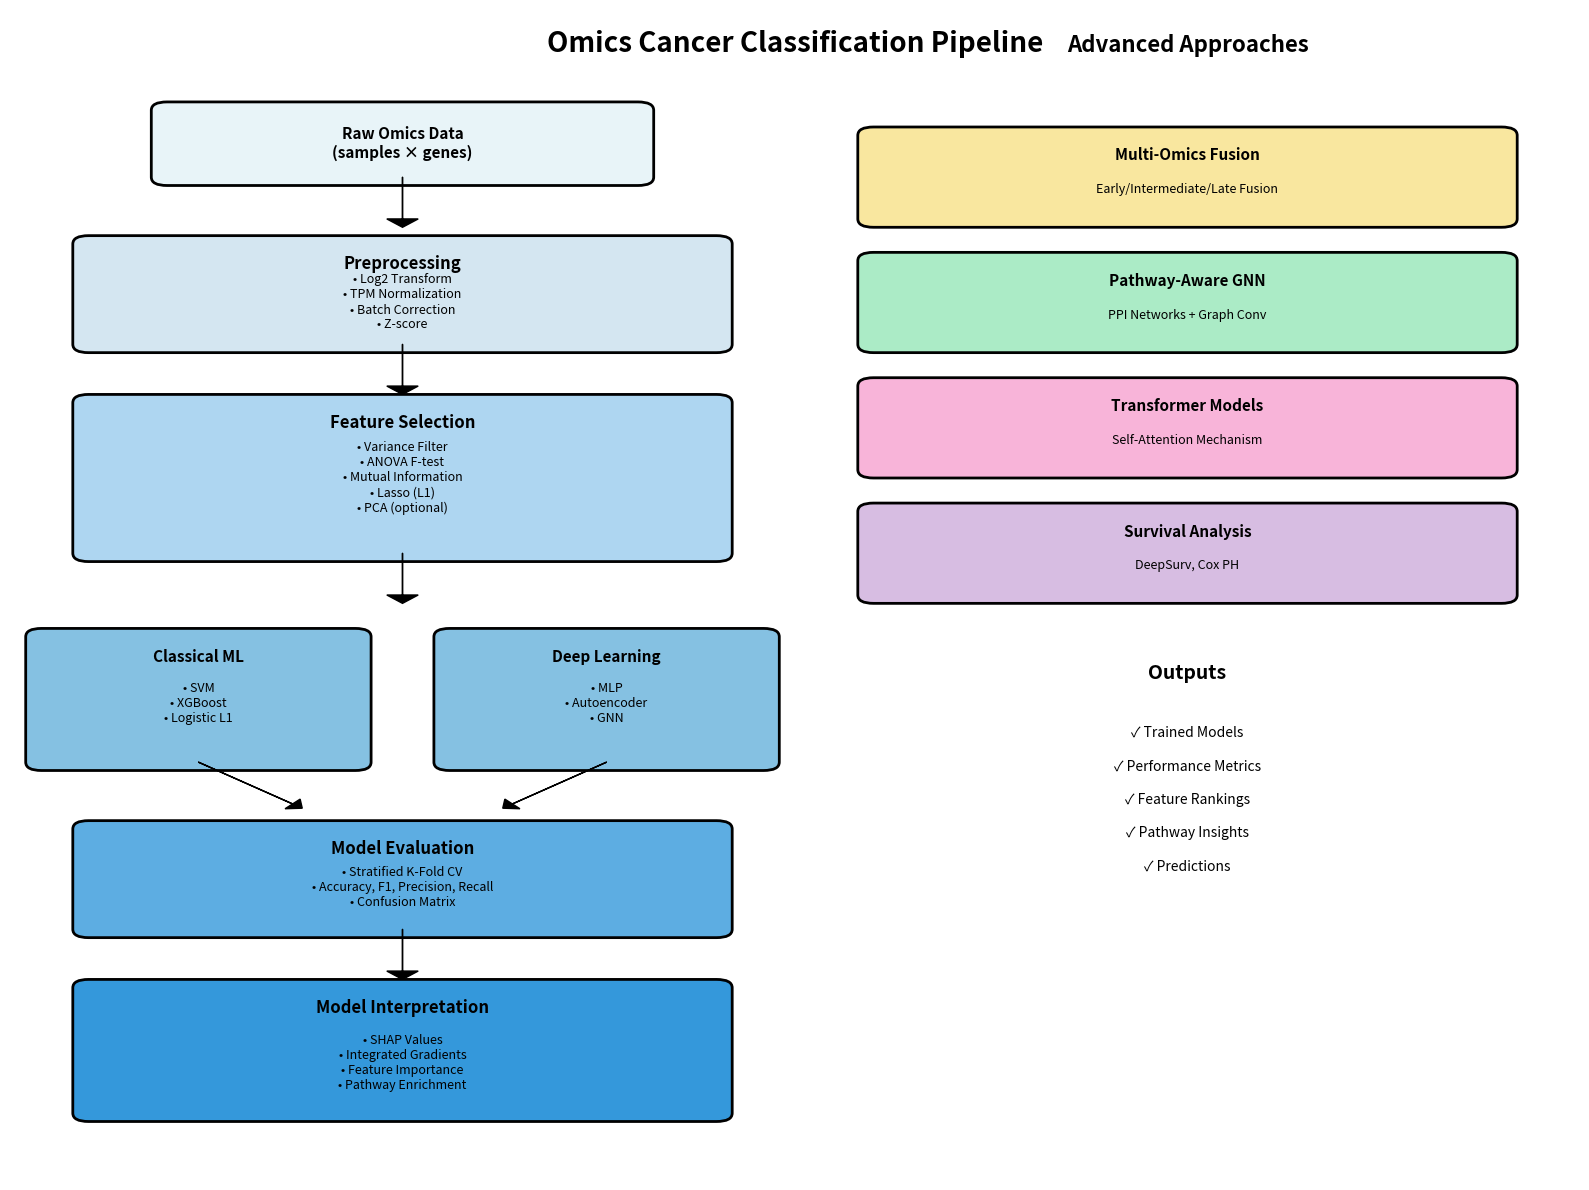
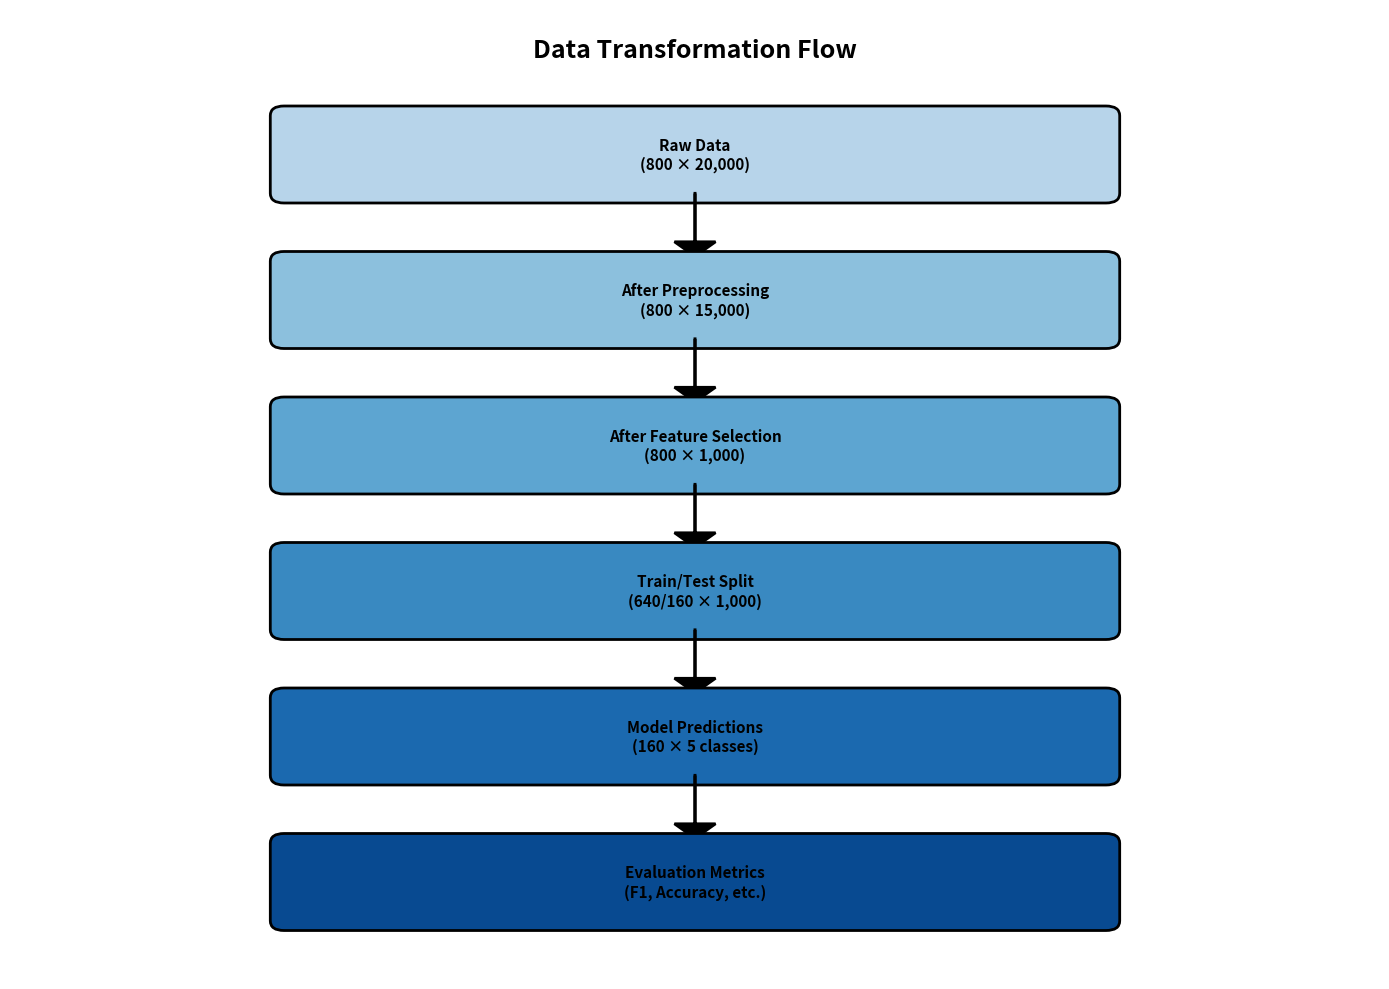

Python code for these plots, in order:
"""
Visualization utilities for omics cancer classification pipeline
"""

import matplotlib.pyplot as plt
import seaborn as sns
import numpy as np
import pandas as pd
from matplotlib.patches import Rectangle, FancyBboxPatch
import matplotlib.patches as mpatches


def plot_pipeline_flowchart(save_path='pipeline_flowchart.png'):
    """
    Vẽ flowchart của toàn bộ pipeline
    """
    fig, ax = plt.subplots(figsize=(16, 12))
    ax.set_xlim(0, 10)
    ax.set_ylim(0, 14)
    ax.axis('off')
    
    # Colors
    color_data = '#E8F4F8'
    color_preprocess = '#D4E6F1'
    color_feature = '#AED6F1'
    color_model = '#85C1E2'
    color_eval = '#5DADE2'
    color_interp = '#3498DB'
    
    # Title
    ax.text(5, 13.5, 'Omics Cancer Classification Pipeline', 
            fontsize=20, fontweight='bold', ha='center')
    
    # Step 1: Raw Data
    box1 = FancyBboxPatch((1, 12), 3, 0.8, boxstyle="round,pad=0.1", 
                          facecolor=color_data, edgecolor='black', linewidth=2)
    ax.add_patch(box1)
    ax.text(2.5, 12.4, 'Raw Omics Data\n(samples × genes)', 
            ha='center', va='center', fontsize=11, fontweight='bold')
    
    # Arrow
    ax.arrow(2.5, 12, 0, -0.5, head_width=0.2, head_length=0.1, fc='black', ec='black')
    
    # Step 2: Preprocessing
    box2 = FancyBboxPatch((0.5, 10), 4, 1.2, boxstyle="round,pad=0.1",
                          facecolor=color_preprocess, edgecolor='black', linewidth=2)
    ax.add_patch(box2)
    ax.text(2.5, 10.9, 'Preprocessing', ha='center', fontsize=12, fontweight='bold')
    ax.text(2.5, 10.5, '• Log2 Transform\n• TPM Normalization\n• Batch Correction\n• Z-score',
            ha='center', va='center', fontsize=9)
    
    # Arrow
    ax.arrow(2.5, 10, 0, -0.5, head_width=0.2, head_length=0.1, fc='black', ec='black')
    
    # Step 3: Feature Selection
    box3 = FancyBboxPatch((0.5, 7.5), 4, 1.8, boxstyle="round,pad=0.1",
                          facecolor=color_feature, edgecolor='black', linewidth=2)
    ax.add_patch(box3)
    ax.text(2.5, 9, 'Feature Selection', ha='center', fontsize=12, fontweight='bold')
    ax.text(2.5, 8.4, '• Variance Filter\n• ANOVA F-test\n• Mutual Information\n• Lasso (L1)\n• PCA (optional)',
            ha='center', va='center', fontsize=9)
    
    # Arrow splits into two
    ax.arrow(2.5, 7.5, 0, -0.5, head_width=0.2, head_length=0.1, fc='black', ec='black')
    
    # Step 4a: Classical ML
    box4a = FancyBboxPatch((0.2, 5), 2, 1.5, boxstyle="round,pad=0.1",
                           facecolor=color_model, edgecolor='black', linewidth=2)
    ax.add_patch(box4a)
    ax.text(1.2, 6.2, 'Classical ML', ha='center', fontsize=11, fontweight='bold')
    ax.text(1.2, 5.7, '• SVM\n• XGBoost\n• Logistic L1',
            ha='center', va='center', fontsize=9)
    
    # Step 4b: Deep Learning
    box4b = FancyBboxPatch((2.8, 5), 2, 1.5, boxstyle="round,pad=0.1",
                           facecolor=color_model, edgecolor='black', linewidth=2)
    ax.add_patch(box4b)
    ax.text(3.8, 6.2, 'Deep Learning', ha='center', fontsize=11, fontweight='bold')
    ax.text(3.8, 5.7, '• MLP\n• Autoencoder\n• GNN',
            ha='center', va='center', fontsize=9)
    
    # Arrows merge
    ax.arrow(1.2, 5, 0.6, -0.5, head_width=0.15, head_length=0.08, fc='black', ec='black')
    ax.arrow(3.8, 5, -0.6, -0.5, head_width=0.15, head_length=0.08, fc='black', ec='black')
    
    # Step 5: Evaluation
    box5 = FancyBboxPatch((0.5, 3), 4, 1.2, boxstyle="round,pad=0.1",
                          facecolor=color_eval, edgecolor='black', linewidth=2)
    ax.add_patch(box5)
    ax.text(2.5, 3.9, 'Model Evaluation', ha='center', fontsize=12, fontweight='bold')
    ax.text(2.5, 3.5, '• Stratified K-Fold CV\n• Accuracy, F1, Precision, Recall\n• Confusion Matrix',
            ha='center', va='center', fontsize=9)
    
    # Arrow
    ax.arrow(2.5, 3, 0, -0.5, head_width=0.2, head_length=0.1, fc='black', ec='black')
    
    # Step 6: Interpretation
    box6 = FancyBboxPatch((0.5, 0.8), 4, 1.5, boxstyle="round,pad=0.1",
                          facecolor=color_interp, edgecolor='black', linewidth=2)
    ax.add_patch(box6)
    ax.text(2.5, 2, 'Model Interpretation', ha='center', fontsize=12, fontweight='bold')
    ax.text(2.5, 1.4, '• SHAP Values\n• Integrated Gradients\n• Feature Importance\n• Pathway Enrichment',
            ha='center', va='center', fontsize=9)
    
    # Right side: Advanced approaches
    ax.text(7.5, 13.5, 'Advanced Approaches', 
            fontsize=16, fontweight='bold', ha='center')
    
    # Multi-omics
    box_adv1 = FancyBboxPatch((5.5, 11.5), 4, 1, boxstyle="round,pad=0.1",
                              facecolor='#F9E79F', edgecolor='black', linewidth=2)
    ax.add_patch(box_adv1)
    ax.text(7.5, 12.2, 'Multi-Omics Fusion', ha='center', fontsize=11, fontweight='bold')
    ax.text(7.5, 11.85, 'Early/Intermediate/Late Fusion',
            ha='center', va='center', fontsize=9)
    
    # Pathway-aware GNN
    box_adv2 = FancyBboxPatch((5.5, 10), 4, 1, boxstyle="round,pad=0.1",
                              facecolor='#ABEBC6', edgecolor='black', linewidth=2)
    ax.add_patch(box_adv2)
    ax.text(7.5, 10.7, 'Pathway-Aware GNN', ha='center', fontsize=11, fontweight='bold')
    ax.text(7.5, 10.35, 'PPI Networks + Graph Conv',
            ha='center', va='center', fontsize=9)
    
    # Transformer
    box_adv3 = FancyBboxPatch((5.5, 8.5), 4, 1, boxstyle="round,pad=0.1",
                              facecolor='#F8B4D9', edgecolor='black', linewidth=2)
    ax.add_patch(box_adv3)
    ax.text(7.5, 9.2, 'Transformer Models', ha='center', fontsize=11, fontweight='bold')
    ax.text(7.5, 8.85, 'Self-Attention Mechanism',
            ha='center', va='center', fontsize=9)
    
    # Survival Analysis
    box_adv4 = FancyBboxPatch((5.5, 7), 4, 1, boxstyle="round,pad=0.1",
                              facecolor='#D7BDE2', edgecolor='black', linewidth=2)
    ax.add_patch(box_adv4)
    ax.text(7.5, 7.7, 'Survival Analysis', ha='center', fontsize=11, fontweight='bold')
    ax.text(7.5, 7.35, 'DeepSurv, Cox PH',
            ha='center', va='center', fontsize=9)
    
    # Output
    ax.text(7.5, 6, 'Outputs', fontsize=14, fontweight='bold', ha='center')
    
    output_items = [
        '✓ Trained Models',
        '✓ Performance Metrics',
        '✓ Feature Rankings',
        '✓ Pathway Insights',
        '✓ Predictions'
    ]
    
    y_pos = 5.3
    for item in output_items:
        ax.text(7.5, y_pos, item, ha='center', fontsize=10)
        y_pos -= 0.4
    
    plt.tight_layout()
    plt.savefig(save_path, dpi=300, bbox_inches='tight')
    print(f"Pipeline flowchart saved to {save_path}")
    plt.show()


def plot_data_flow_diagram(save_path='data_flow.png'):
    """
    Vẽ data flow diagram
    """
    fig, ax = plt.subplots(figsize=(14, 10))
    ax.set_xlim(0, 10)
    ax.set_ylim(0, 10)
    ax.axis('off')
    
    # Title
    ax.text(5, 9.5, 'Data Transformation Flow', 
            fontsize=18, fontweight='bold', ha='center')
    
    stages = [
        ('Raw Data\n(800 × 20,000)', 8.5),
        ('After Preprocessing\n(800 × 15,000)', 7),
        ('After Feature Selection\n(800 × 1,000)', 5.5),
        ('Train/Test Split\n(640/160 × 1,000)', 4),
        ('Model Predictions\n(160 × 5 classes)', 2.5),
        ('Evaluation Metrics\n(F1, Accuracy, etc.)', 1)
    ]
    
    colors = plt.cm.Blues(np.linspace(0.3, 0.9, len(stages)))
    
    for i, (stage, y_pos) in enumerate(stages):
        # Box
        box = FancyBboxPatch((2, y_pos-0.4), 6, 0.8, 
                            boxstyle="round,pad=0.1",
                            facecolor=colors[i], 
                            edgecolor='black', 
                            linewidth=2)
        ax.add_patch(box)
        
        # Text
        ax.text(5, y_pos, stage, ha='center', va='center', 
               fontsize=11, fontweight='bold')
        
        # Arrow to next stage
        if i < len(stages) - 1:
            ax.arrow(5, y_pos-0.4, 0, -0.5, 
                    head_width=0.3, head_length=0.15, 
                    fc='black', ec='black', linewidth=2)
    
    plt.tight_layout()
    plt.savefig(save_path, dpi=300, bbox_inches='tight')
    print(f"Data flow diagram saved to {save_path}")
    plt.show()


def plot_method_comparison_table(save_path='method_comparison.png'):
    """
    Vẽ bảng so sánh các methods
    """
    fig, ax = plt.subplots(figsize=(14, 8))
    ax.axis('off')
    
    # Data
    methods = ['SVM', 'XGBoost', 'Logistic L1', 'MLP', 'Autoencoder', 'GNN']
    
    data = {
        'Method': methods,
        'Best For': [
            'High-dim, clear margins',
            'Tabular, complex patterns',
            'Sparse, interpretable',
            'Large data, flexible',
            'Unsupervised pretrain',
            'Graph-structured data'
        ],
        'Pros': [
            'Strong theory, kernels',
            'SOTA, feature import.',
            'Simple, interpretable',
            'Powerful, flexible',
            'Leverage unlabeled',
            'Use prior knowledge'
        ],
        'Cons': [
            'Slow for large data',
            'Black box, overfit risk',
            'Linear only',
            'Needs много data',
            'Two-stage training',
            'Needs graph'
        ],
        'Complexity': [
            'Medium',
            'Medium',
            'Low',
            'High',
            'High',
            'High'
        ]
    }
    
    df = pd.DataFrame(data)
    
    # Create table
    table = ax.table(cellText=df.values, 
                     colLabels=df.columns,
                     cellLoc='left',
                     loc='center',
                     bbox=[0, 0, 1, 1])
    
    table.auto_set_font_size(False)
    table.set_fontsize(9)
    table.scale(1, 2)
    
    # Style header
    for i in range(len(df.columns)):
        cell = table[(0, i)]
        cell.set_facecolor('#3498DB')
        cell.set_text_props(weight='bold', color='white')
    
    # Color rows
    colors = ['#E8F4F8', '#D4E6F1']
    for i in range(1, len(df) + 1):
        for j in range(len(df.columns)):
            cell = table[(i, j)]
            cell.set_facecolor(colors[(i-1) % 2])
    
    plt.title('Method Comparison Table', fontsize=16, fontweight='bold', pad=20)
    plt.tight_layout()
    plt.savefig(save_path, dpi=300, bbox_inches='tight')
    print(f"Method comparison table saved to {save_path}")
    plt.show()


if __name__ == "__main__":
    """
    Generate all visualization diagrams
    """
    print("Generating pipeline visualizations...")
    
    # 1. Pipeline flowchart
    plot_pipeline_flowchart('pipeline_flowchart.png')
    
    # 2. Data flow diagram
    plot_data_flow_diagram('data_flow.png')
    
    # 3. Method comparison table
    plot_method_comparison_table('method_comparison.png')
    
    print("\n✓ All visualizations generated successfully!")
    print("Files created:")
    print("  - pipeline_flowchart.png")
    print("  - data_flow.png")
    print("  - method_comparison.png")
